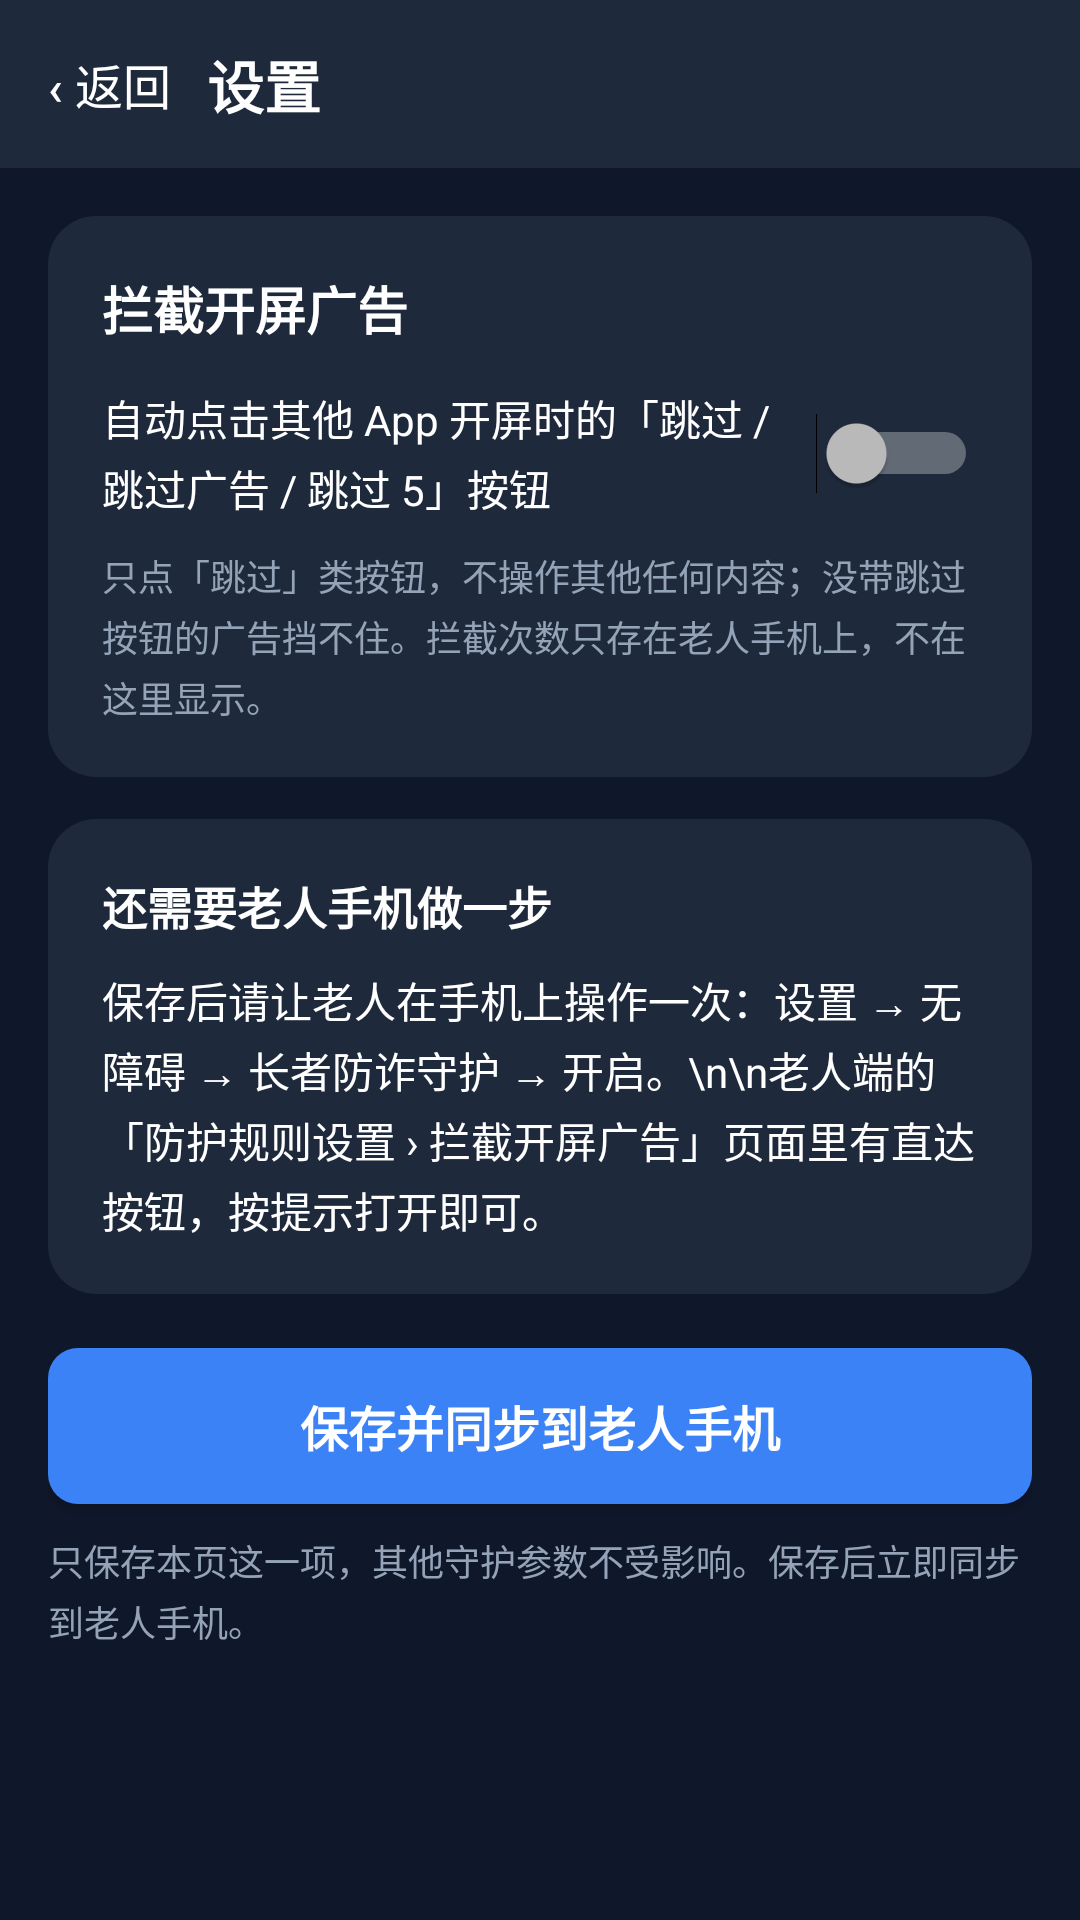

Here is an Android app screen rendered from its layout file. Give the layout XML and the strings, colors and styles it references.
<!-- AndroidManifest.xml: application theme Theme.AntiFraudGuard -->
<!-- res/layout/activity_ad_skip_rule.xml -->
<?xml version="1.0" encoding="utf-8"?>
<LinearLayout xmlns:android="http://schemas.android.com/apk/res/android"
    android:layout_width="match_parent"
    android:layout_height="match_parent"
    android:orientation="vertical"
    android:background="?attr/appBg">

    <include
        android:id="@+id/topbar"
        layout="@layout/layout_settings_topbar" />

    <ScrollView
        android:layout_width="match_parent"
        android:layout_height="0dp"
        android:layout_weight="1">

        <LinearLayout
            android:layout_width="match_parent"
            android:layout_height="wrap_content"
            android:orientation="vertical"
            android:padding="16dp"
            android:paddingBottom="32dp">

            <LinearLayout
                android:layout_width="match_parent"
                android:layout_height="wrap_content"
                android:background="@drawable/bg_card_theme"
                android:orientation="vertical"
                android:padding="18dp">

                <TextView
                    android:layout_width="wrap_content"
                    android:layout_height="wrap_content"
                    android:text="拦截开屏广告"
                    android:textColor="?attr/appText"
                    android:textSize="17sp"
                    android:textStyle="bold" />

                <LinearLayout
                    android:layout_width="match_parent"
                    android:layout_height="wrap_content"
                    android:layout_marginTop="12dp"
                    android:gravity="center_vertical"
                    android:orientation="horizontal">

                    <TextView
                        android:layout_width="0dp"
                        android:layout_height="wrap_content"
                        android:layout_weight="1"
                        android:lineSpacingExtra="3dp"
                        android:text="自动点击其他 App 开屏时的「跳过 / 跳过广告 / 跳过 5」按钮"
                        android:textColor="?attr/appText"
                        android:textSize="14sp" />

                    <Switch
                        android:id="@+id/sw_enabled"
                        android:layout_width="wrap_content"
                        android:layout_height="wrap_content"
                        android:minHeight="48dp" />
                </LinearLayout>

                <TextView
                    android:layout_width="match_parent"
                    android:layout_height="wrap_content"
                    android:layout_marginTop="8dp"
                    android:lineSpacingExtra="3dp"
                    android:text="只点「跳过」类按钮，不操作其他任何内容；没带跳过按钮的广告挡不住。拦截次数只存在老人手机上，不在这里显示。"
                    android:textColor="?attr/appTextDim"
                    android:textSize="12sp" />
            </LinearLayout>

            <LinearLayout
                android:layout_width="match_parent"
                android:layout_height="wrap_content"
                android:layout_marginTop="14dp"
                android:background="@drawable/bg_card_theme"
                android:orientation="vertical"
                android:padding="18dp">

                <TextView
                    android:layout_width="wrap_content"
                    android:layout_height="wrap_content"
                    android:text="还需要老人手机做一步"
                    android:textColor="?attr/appText"
                    android:textSize="15sp"
                    android:textStyle="bold" />

                <TextView
                    android:layout_width="match_parent"
                    android:layout_height="wrap_content"
                    android:layout_marginTop="10dp"
                    android:lineSpacingExtra="3dp"
                    android:text="保存后请让老人在手机上操作一次：设置 → 无障碍 → 长者防诈守护 → 开启。\n\n老人端的「防护规则设置 › 拦截开屏广告」页面里有直达按钮，按提示打开即可。"
                    android:textColor="?attr/appText"
                    android:textSize="14sp" />
            </LinearLayout>

            <Button
                android:id="@+id/btn_save"
                android:layout_width="match_parent"
                android:layout_height="52dp"
                android:layout_marginTop="18dp"
                android:background="@drawable/bg_btn_primary"
                android:text="保存并同步到老人手机"
                android:textColor="#FFFFFF"
                android:textSize="16sp"
                android:textStyle="bold" />

            <TextView
                android:layout_width="match_parent"
                android:layout_height="wrap_content"
                android:layout_marginTop="10dp"
                android:lineSpacingExtra="3dp"
                android:text="只保存本页这一项，其他守护参数不受影响。保存后立即同步到老人手机。"
                android:textColor="?attr/appTextDim"
                android:textSize="12sp" />

        </LinearLayout>
    </ScrollView>
</LinearLayout>
<!-- res/layout/layout_settings_topbar.xml (included above) -->
<?xml version="1.0" encoding="utf-8"?>
<LinearLayout xmlns:android="http://schemas.android.com/apk/res/android"
    android:layout_width="match_parent"
    android:layout_height="56dp"
    android:orientation="horizontal"
    android:gravity="center_vertical"
    android:background="?attr/appCard"
    android:paddingStart="8dp"
    android:paddingEnd="16dp">

    <Button
        android:id="@+id/btn_back"
        android:layout_width="wrap_content"
        android:layout_height="44dp"
        android:minWidth="0dp"
        android:paddingStart="8dp"
        android:paddingEnd="12dp"
        android:background="@android:color/transparent"
        android:text="‹ 返回"
        android:textColor="?attr/appText"
        android:textSize="16sp" />

    <TextView
        android:id="@+id/tv_title"
        android:layout_width="0dp"
        android:layout_height="wrap_content"
        android:layout_weight="1"
        android:ellipsize="end"
        android:singleLine="true"
        android:text="设置"
        android:textColor="?attr/appText"
        android:textSize="19sp"
        android:textStyle="bold" />
</LinearLayout>
<!-- resources referenced by this layout -->
<resources>
  <!-- drawable bg_btn_primary (drawable) -->
  <?xml version="1.0" encoding="utf-8"?>
  <shape xmlns:android="http://schemas.android.com/apk/res/android" android:shape="rectangle">
      <solid android:color="#3B82F6" />
      <corners android:radius="10dp" />
  </shape>
  <!-- drawable bg_card_theme (drawable) -->
  <?xml version="1.0" encoding="utf-8"?>
  <shape xmlns:android="http://schemas.android.com/apk/res/android" android:shape="rectangle">
      <solid android:color="?attr/appCard" />
      <corners android:radius="16dp" />
  </shape>
  <style name="Theme.AntiFraudGuard" parent="Theme.MaterialComponents.NoActionBar">
          
          <item name="colorPrimary">@color/blue_500</item>
          <item name="colorPrimaryVariant">@color/blue_700</item>
          <item name="colorOnPrimary">@color/white</item>
          
          <item name="colorSecondary">@color/emerald_500</item>
          <item name="colorSecondaryVariant">@color/emerald_700</item>
          <item name="colorOnSecondary">@color/white</item>
  
          <item name="appBg">#0F172A</item>
          <item name="appCard">#1E293B</item>
          <item name="appCardAlt">#26314A</item>
          <item name="appText">#FFFFFF</item>
          <item name="appTextDim">#94A3B8</item>
          <item name="appDivider">#334155</item>
          <item name="appInputBg">#26314A</item>
          <item name="appInputText">#FFFFFF</item>
  
          
          <item name="appDangerBgSoft">#3F1A1E</item>
          <item name="appWarnBgSoft">#3A2E12</item>
          <item name="appWarnTextStrong">#FCD34D</item>
          <item name="appWarnTextDim">#D4B36A</item>
          <item name="appDangerTextStrong">#FCA5A5</item>
          <item name="appDangerTextDim">#DCA9A9</item>
  
          
          <item name="android:statusBarColor">#0F172A</item>
          <item name="android:windowBackground">#0F172A</item>
          <item name="android:navigationBarColor">#0F172A</item>
      </style>
  <color name="blue_500">#3B82F6</color>
  <color name="blue_700">#1D4ED8</color>
  <color name="white">#FFFFFFFF</color>
  <color name="emerald_500">#10B981</color>
  <color name="emerald_700">#047857</color>
</resources>
